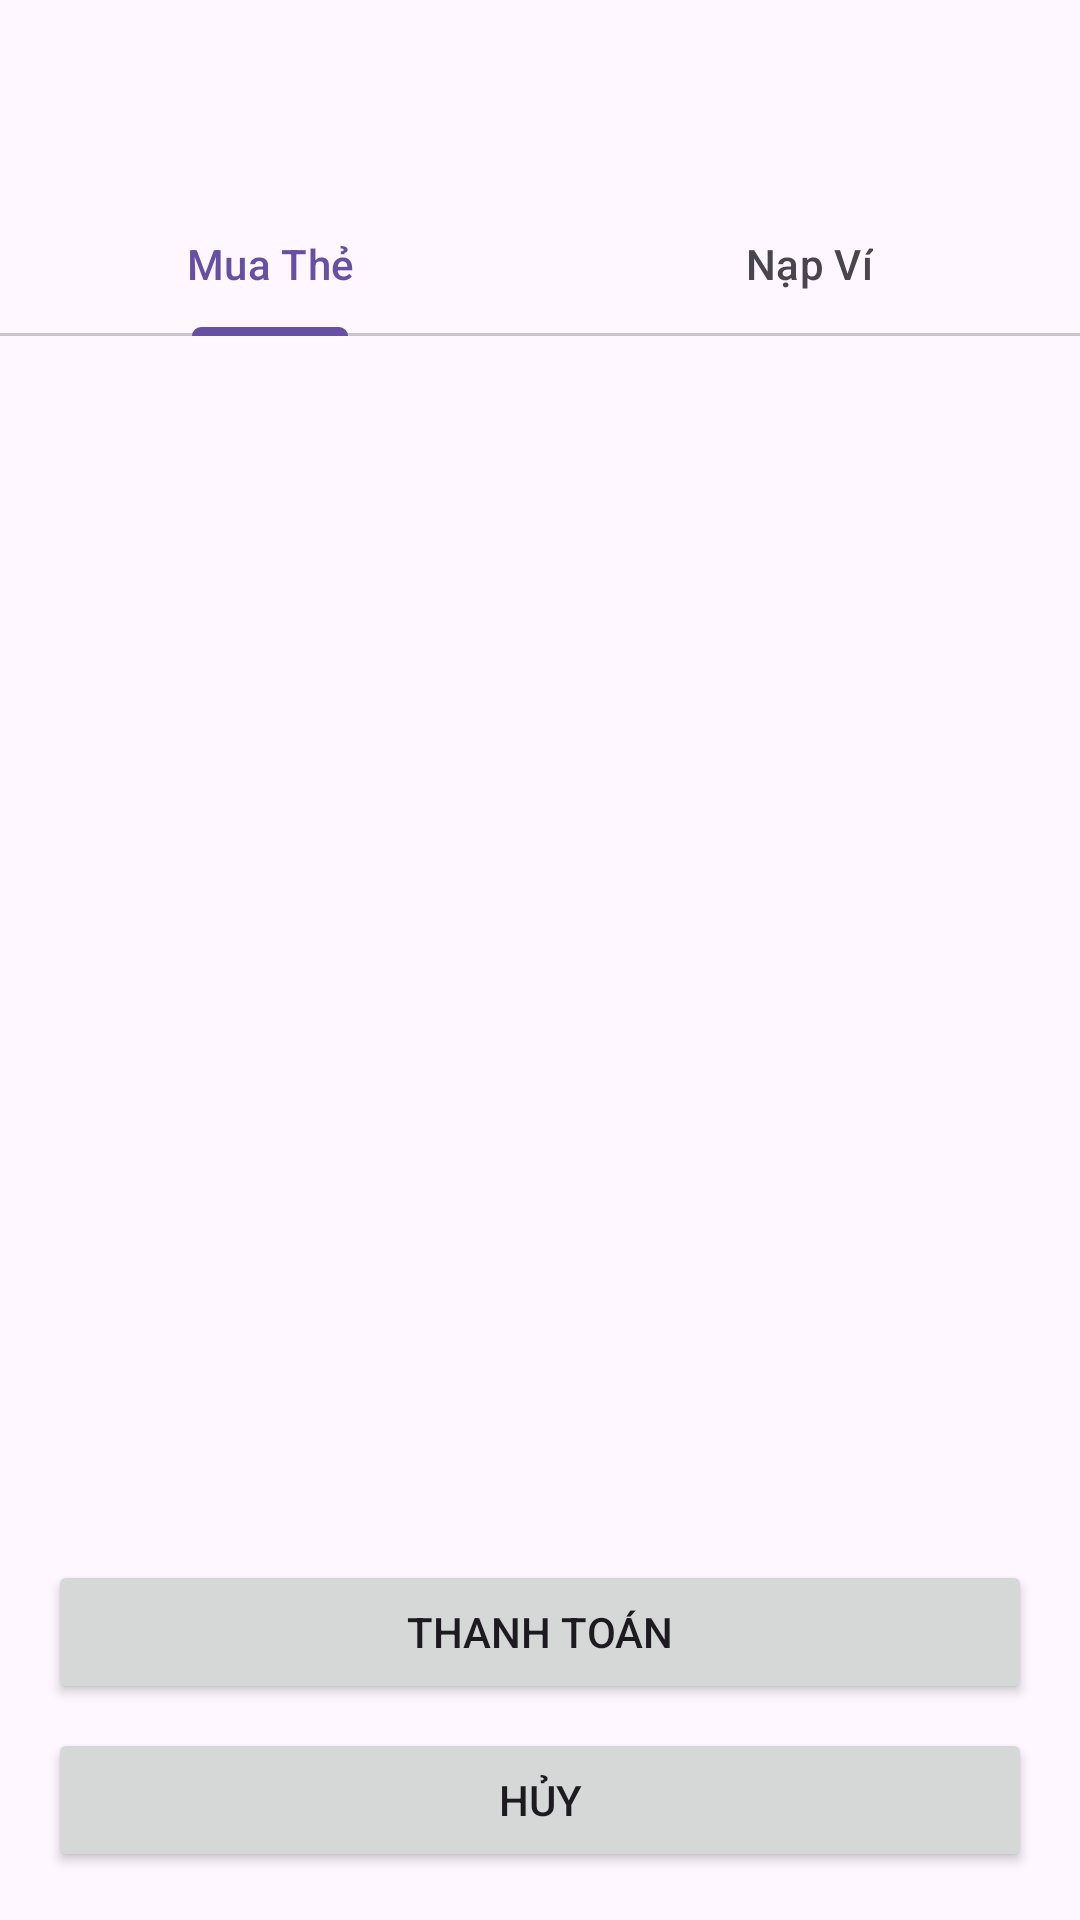

Write the Android layout XML for this screen, with the resource values it uses.
<!-- AndroidManifest.xml: activity theme Theme.KickCard -->
<!-- res/layout/activity_payment.xml -->
<?xml version="1.0" encoding="utf-8"?>
<LinearLayout xmlns:android="http://schemas.android.com/apk/res/android"
    xmlns:app="http://schemas.android.com/apk/res-auto"
    android:layout_width="match_parent"
    android:layout_height="match_parent"
    android:orientation="vertical">

    <androidx.appcompat.widget.Toolbar
        android:id="@+id/toolbar"
        android:layout_width="match_parent"
        android:layout_height="?attr/actionBarSize" />

    <com.google.android.material.tabs.TabLayout
        android:id="@+id/tabLayout"
        android:layout_width="match_parent"
        android:layout_height="wrap_content">

        <com.google.android.material.tabs.TabItem
            android:text="Mua Thẻ" />

        <com.google.android.material.tabs.TabItem
            android:text="Nạp Ví" />

    </com.google.android.material.tabs.TabLayout>

    <FrameLayout
        android:id="@+id/frameContent"
        android:layout_width="match_parent"
        android:layout_height="0dp"
        android:layout_weight="1">

        <LinearLayout
            android:id="@+id/layoutCard"
            android:layout_width="match_parent"
            android:layout_height="match_parent"
            android:orientation="vertical"
            android:visibility="visible">

            <ScrollView
                android:layout_width="match_parent"
                android:layout_height="match_parent">

                <LinearLayout
                    android:layout_width="match_parent"
                    android:layout_height="wrap_content"
                    android:orientation="vertical"
                    android:padding="16dp">

                    <LinearLayout
                        android:id="@+id/cardInfo"
                        android:layout_width="match_parent"
                        android:layout_height="wrap_content"
                        android:orientation="vertical"
                        android:visibility="gone"
                        android:padding="16dp">

                        <ImageView
                            android:id="@+id/imgCard"
                            android:layout_width="match_parent"
                            android:layout_height="200dp"
                            android:scaleType="centerCrop"
                            android:contentDescription="Card Image" />

                        <TextView
                            android:id="@+id/tvCardName"
                            android:layout_width="match_parent"
                            android:layout_height="wrap_content"
                            android:layout_marginTop="12dp"
                            android:text="Card Name"
                            android:textSize="18sp"
                            android:textStyle="bold" />

                        <TextView
                            android:id="@+id/tvCardPrice"
                            android:layout_width="match_parent"
                            android:layout_height="wrap_content"
                            android:text="Price" />

                    </LinearLayout>

                    <LinearLayout
                        android:id="@+id/paymentInfo"
                        android:layout_width="match_parent"
                        android:layout_height="wrap_content"
                        android:orientation="vertical"
                        android:visibility="gone"
                        android:padding="16dp">

                        <TextView
                            android:id="@+id/tvPaymentStatus"
                            android:layout_width="match_parent"
                            android:layout_height="wrap_content"
                            android:text="Payment Status" />

                        <TextView
                            android:id="@+id/tvOrderCode"
                            android:layout_width="match_parent"
                            android:layout_height="wrap_content"
                            android:text="Order Code"
                            android:layout_marginTop="8dp" />

                        <Button
                            android:id="@+id/btnCopyOrderCode"
                            android:layout_width="wrap_content"
                            android:layout_height="wrap_content"
                            android:text="Copy"
                            android:layout_marginTop="8dp" />

                        <ProgressBar
                            android:id="@+id/progressStatus"
                            android:layout_width="match_parent"
                            android:layout_height="wrap_content"
                            android:layout_marginTop="8dp" />

                    </LinearLayout>

                </LinearLayout>

            </ScrollView>

        </LinearLayout>

        <LinearLayout
            android:id="@+id/layoutWallet"
            android:layout_width="match_parent"
            android:layout_height="match_parent"
            android:orientation="vertical"
            android:visibility="gone">

            <ScrollView
                android:layout_width="match_parent"
                android:layout_height="match_parent">

                <LinearLayout
                    android:layout_width="match_parent"
                    android:layout_height="wrap_content"
                    android:orientation="vertical"
                    android:padding="16dp">

                    <LinearLayout
                        android:layout_width="match_parent"
                        android:layout_height="wrap_content"
                        android:orientation="vertical"
                        android:padding="24dp">

                        <TextView
                            android:id="@+id/tvWalletBalance"
                            android:layout_width="match_parent"
                            android:layout_height="wrap_content"
                            android:text="Số dư: 0 "
                            android:textSize="32sp"
                            android:textStyle="bold"
                            android:gravity="center" />

                    </LinearLayout>

                    <LinearLayout
                        android:layout_width="match_parent"
                        android:layout_height="wrap_content"
                        android:orientation="vertical"
                        android:padding="16dp">

                        <TextView
                            android:layout_width="match_parent"
                            android:layout_height="wrap_content"
                            android:text="Chọn số tiền nạp:"
                            android:textStyle="bold"
                            android:layout_marginBottom="8dp" />

                        <Button
                            android:id="@+id/btn50k"
                            android:layout_width="match_parent"
                            android:layout_height="wrap_content"
                            android:text="50.000 "
                            android:layout_marginBottom="8dp" />

                        <Button
                            android:id="@+id/btn100k"
                            android:layout_width="match_parent"
                            android:layout_height="wrap_content"
                            android:text="100.000 "
                            android:layout_marginBottom="8dp" />

                        <Button
                            android:id="@+id/btn200k"
                            android:layout_width="match_parent"
                            android:layout_height="wrap_content"
                            android:text="200.000 "
                            android:layout_marginBottom="8dp" />

                        <Button
                            android:id="@+id/btn500k"
                            android:layout_width="match_parent"
                            android:layout_height="wrap_content"
                            android:text="500.000 "
                            android:layout_marginBottom="8dp" />

                        <EditText
                            android:id="@+id/etCustomAmount"
                            android:layout_width="match_parent"
                            android:layout_height="wrap_content"
                            android:hint="Nhập số tiền khác..."
                            android:inputType="number"
                            android:layout_marginBottom="8dp" />

                        <TextView
                            android:id="@+id/tvSelectedAmount"
                            android:layout_width="match_parent"
                            android:layout_height="wrap_content"
                            android:text="Số tiền đã chọn: 0 "
                            android:textStyle="bold"
                            android:gravity="center" />

                    </LinearLayout>

                </LinearLayout>

            </ScrollView>

        </LinearLayout>

    </FrameLayout>

    <LinearLayout
        android:layout_width="match_parent"
        android:layout_height="wrap_content"
        android:orientation="vertical"
        android:padding="16dp">

        <Button
            android:id="@+id/btnPayNow"
            android:layout_width="match_parent"
            android:layout_height="wrap_content"
            android:text="Thanh Toán"
            android:layout_marginBottom="8dp" />

        <Button
            android:id="@+id/btnTopUp"
            android:layout_width="match_parent"
            android:layout_height="wrap_content"
            android:text="Nạp Ví"
            android:visibility="gone"
            android:layout_marginBottom="8dp" />

        <Button
            android:id="@+id/btnCheckStatus"
            android:layout_width="match_parent"
            android:layout_height="wrap_content"
            android:text="Kiểm Tra Trạng Thái"
            android:visibility="gone"
            android:layout_marginBottom="8dp" />

        <Button
            android:id="@+id/btnCancel"
            android:layout_width="match_parent"
            android:layout_height="wrap_content"
            android:text="Hủy" />

    </LinearLayout>

    <ProgressBar
        android:id="@+id/progressBar"
        style="?android:attr/progressBarStyleHorizontal"
        android:layout_width="match_parent"
        android:layout_height="4dp"
        android:visibility="gone" />

</LinearLayout>
<!-- resources referenced by this layout -->
<resources>
  <style name="Theme.KickCard" parent="Theme.Material3.DayNight.NoActionBar">
          
          <item name="android:statusBarColor">@android:color/transparent</item>
          <item name="android:navigationBarColor">@android:color/black</item>
      </style>
</resources>
